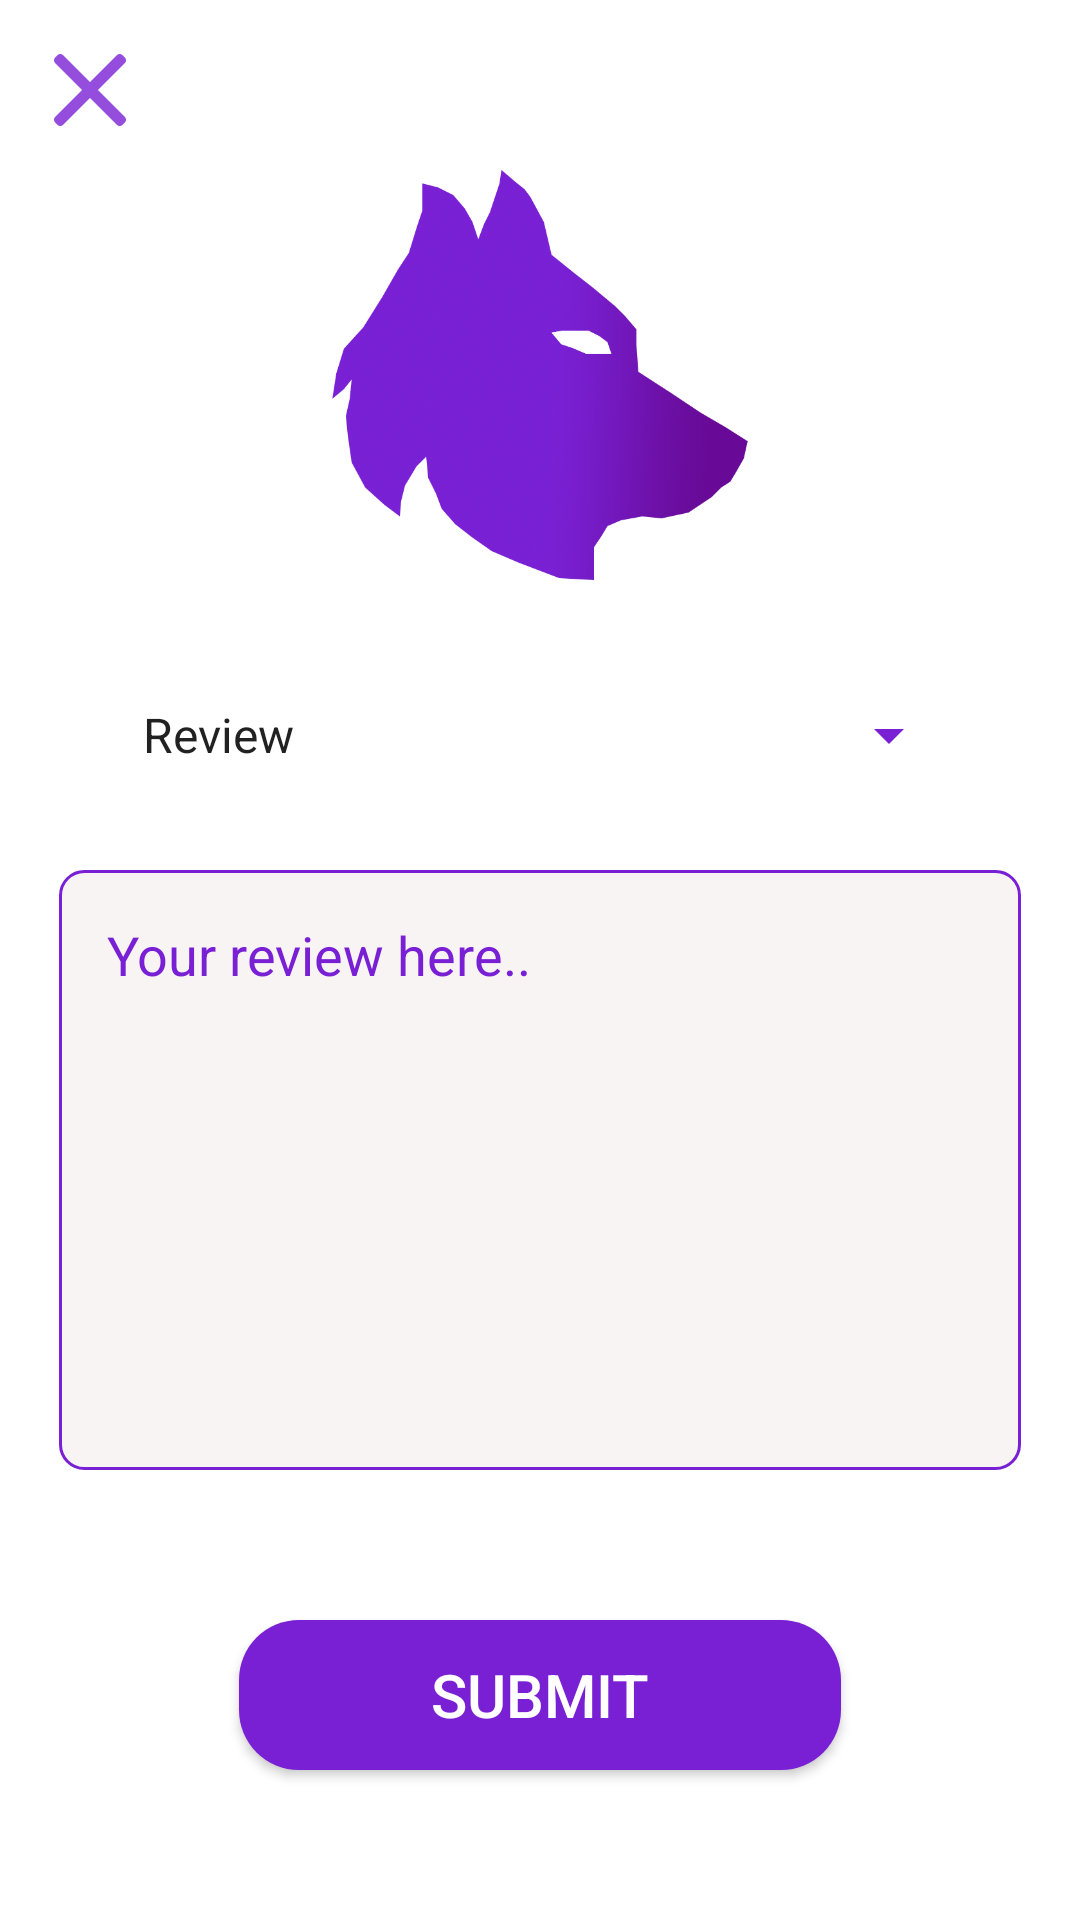

Layout XML and referenced resources for this Android screen:
<!-- AndroidManifest.xml: activity theme myTheme -->
<!-- res/layout/activity_review.xml -->
<?xml version="1.0" encoding="utf-8"?>

<RelativeLayout xmlns:android="http://schemas.android.com/apk/res/android"
    xmlns:tools="http://schemas.android.com/tools"
    android:id="@+id/activity_splash"
    android:layout_width="match_parent"
    android:layout_height="match_parent"
    android:background="@color/color3">

    <ImageButton
        android:layout_width="30dp"
        android:layout_height="30dp"
        android:id="@+id/finish"
        android:background="@color/transparent"
        android:layout_marginLeft="15dp"
        android:layout_marginTop="15dp"
        android:tint="@color/color1"
        android:src="@drawable/icon_cancel"/>

    <ScrollView
        android:layout_width="match_parent"
        android:layout_height="match_parent">

        <RelativeLayout
            android:layout_width="match_parent"
            android:layout_height="wrap_content"
            android:paddingLeft="@dimen/activity_horizontal_margin"
            android:paddingRight="@dimen/activity_horizontal_margin"
            >

            <ImageView
                android:layout_width="150dp"
                android:layout_height="150dp"
                android:id="@+id/logo"
                android:src="@drawable/logo3"
                android:layout_centerHorizontal="true"
                android:layout_marginTop="50dp"/>

            <Spinner
                android:layout_width="match_parent"
                android:layout_height="50dp"
                android:id="@+id/review"
                android:layout_below="@+id/logo"
                android:layout_marginTop="20dp"
                android:layout_marginLeft="40dp"
                android:layout_marginRight="40dp"
                android:entries="@array/review_type"
                android:backgroundTint="@color/color1"
                android:foregroundTint="@color/color1"
                />

            <EditText
                android:id="@+id/content"
                android:layout_below="@+id/review"
                android:hint="Your review here.."
                android:padding="16dp"
                android:layout_width="match_parent"
                android:layout_height="200dp"
                android:layout_marginTop="20dp"
                android:textColorHint="@color/color1"
                android:textSize="18dp"
                android:gravity="top"
                android:maxLines="50"
                android:background="@drawable/field_backgroun"
                android:textColor="@color/color1"
                android:layout_marginLeft="20dp"
                android:layout_marginRight="20dp" />

            <Button
                android:layout_width="match_parent"
                android:layout_height="50dp"
                android:id="@+id/submit"
                android:layout_centerHorizontal="true"
                android:text="Submit"
                android:textSize="20dp"
                android:background="@drawable/button_backgroun"
                android:layout_marginLeft="80dp"
                android:layout_marginRight="80dp"
                android:layout_below="@+id/content"
                android:layout_marginTop="50dp"
                android:layout_marginBottom="30dp"
                android:textColor="@color/color3"/>

        </RelativeLayout>

    </ScrollView>

</RelativeLayout>
<!-- resources referenced by this layout -->
<resources>
  <string-array name="review_type">
          <item>Review</item>
          <item>Feature request</item>
          <item>Bug report</item>
      </string-array>
  <color name="color1">#7920d4</color>
  <color name="color3">#ffffff</color>
  <color name="transparent">#00000000</color>
  <!-- drawable button_backgroun (drawable) -->
  <?xml version="1.0" encoding="utf-8"?>
  
  <shape xmlns:android="http://schemas.android.com/apk/res/android">
  
      <solid android:color="@color/color1" />
      <corners android:radius="20dp" />
  </shape>
  <!-- drawable field_backgroun (drawable) -->
  <?xml version="1.0" encoding="utf-8"?>
  
  <shape xmlns:android="http://schemas.android.com/apk/res/android">
  
      <solid android:color="@color/color2" />
      <corners android:radius="8dp" />
      <stroke android:color="@color/color1"
          android:width="1dp"/>
  </shape>
  <!-- drawable icon_cancel: png bitmap (drawable-hdpi, 283 bytes) -->
  <!-- drawable logo3: png bitmap (drawable, 242161 bytes) -->
  <style name="myTheme" parent="Theme.AppCompat.Light.NoActionBar">
          <item name="colorAccent">@color/color1</item>
          <item name="windowActionBar">false</item>
          <item name="windowNoTitle">true</item>
          <item name="colorPrimary">@color/color1</item>
          <item name="colorPrimaryDark">@color/color1</item>
          <item name="android:statusBarColor" tools:targetApi="lollipop">@color/color1</item>
  
      </style>
  <color name="color2">#F9F4F4</color>
</resources>
